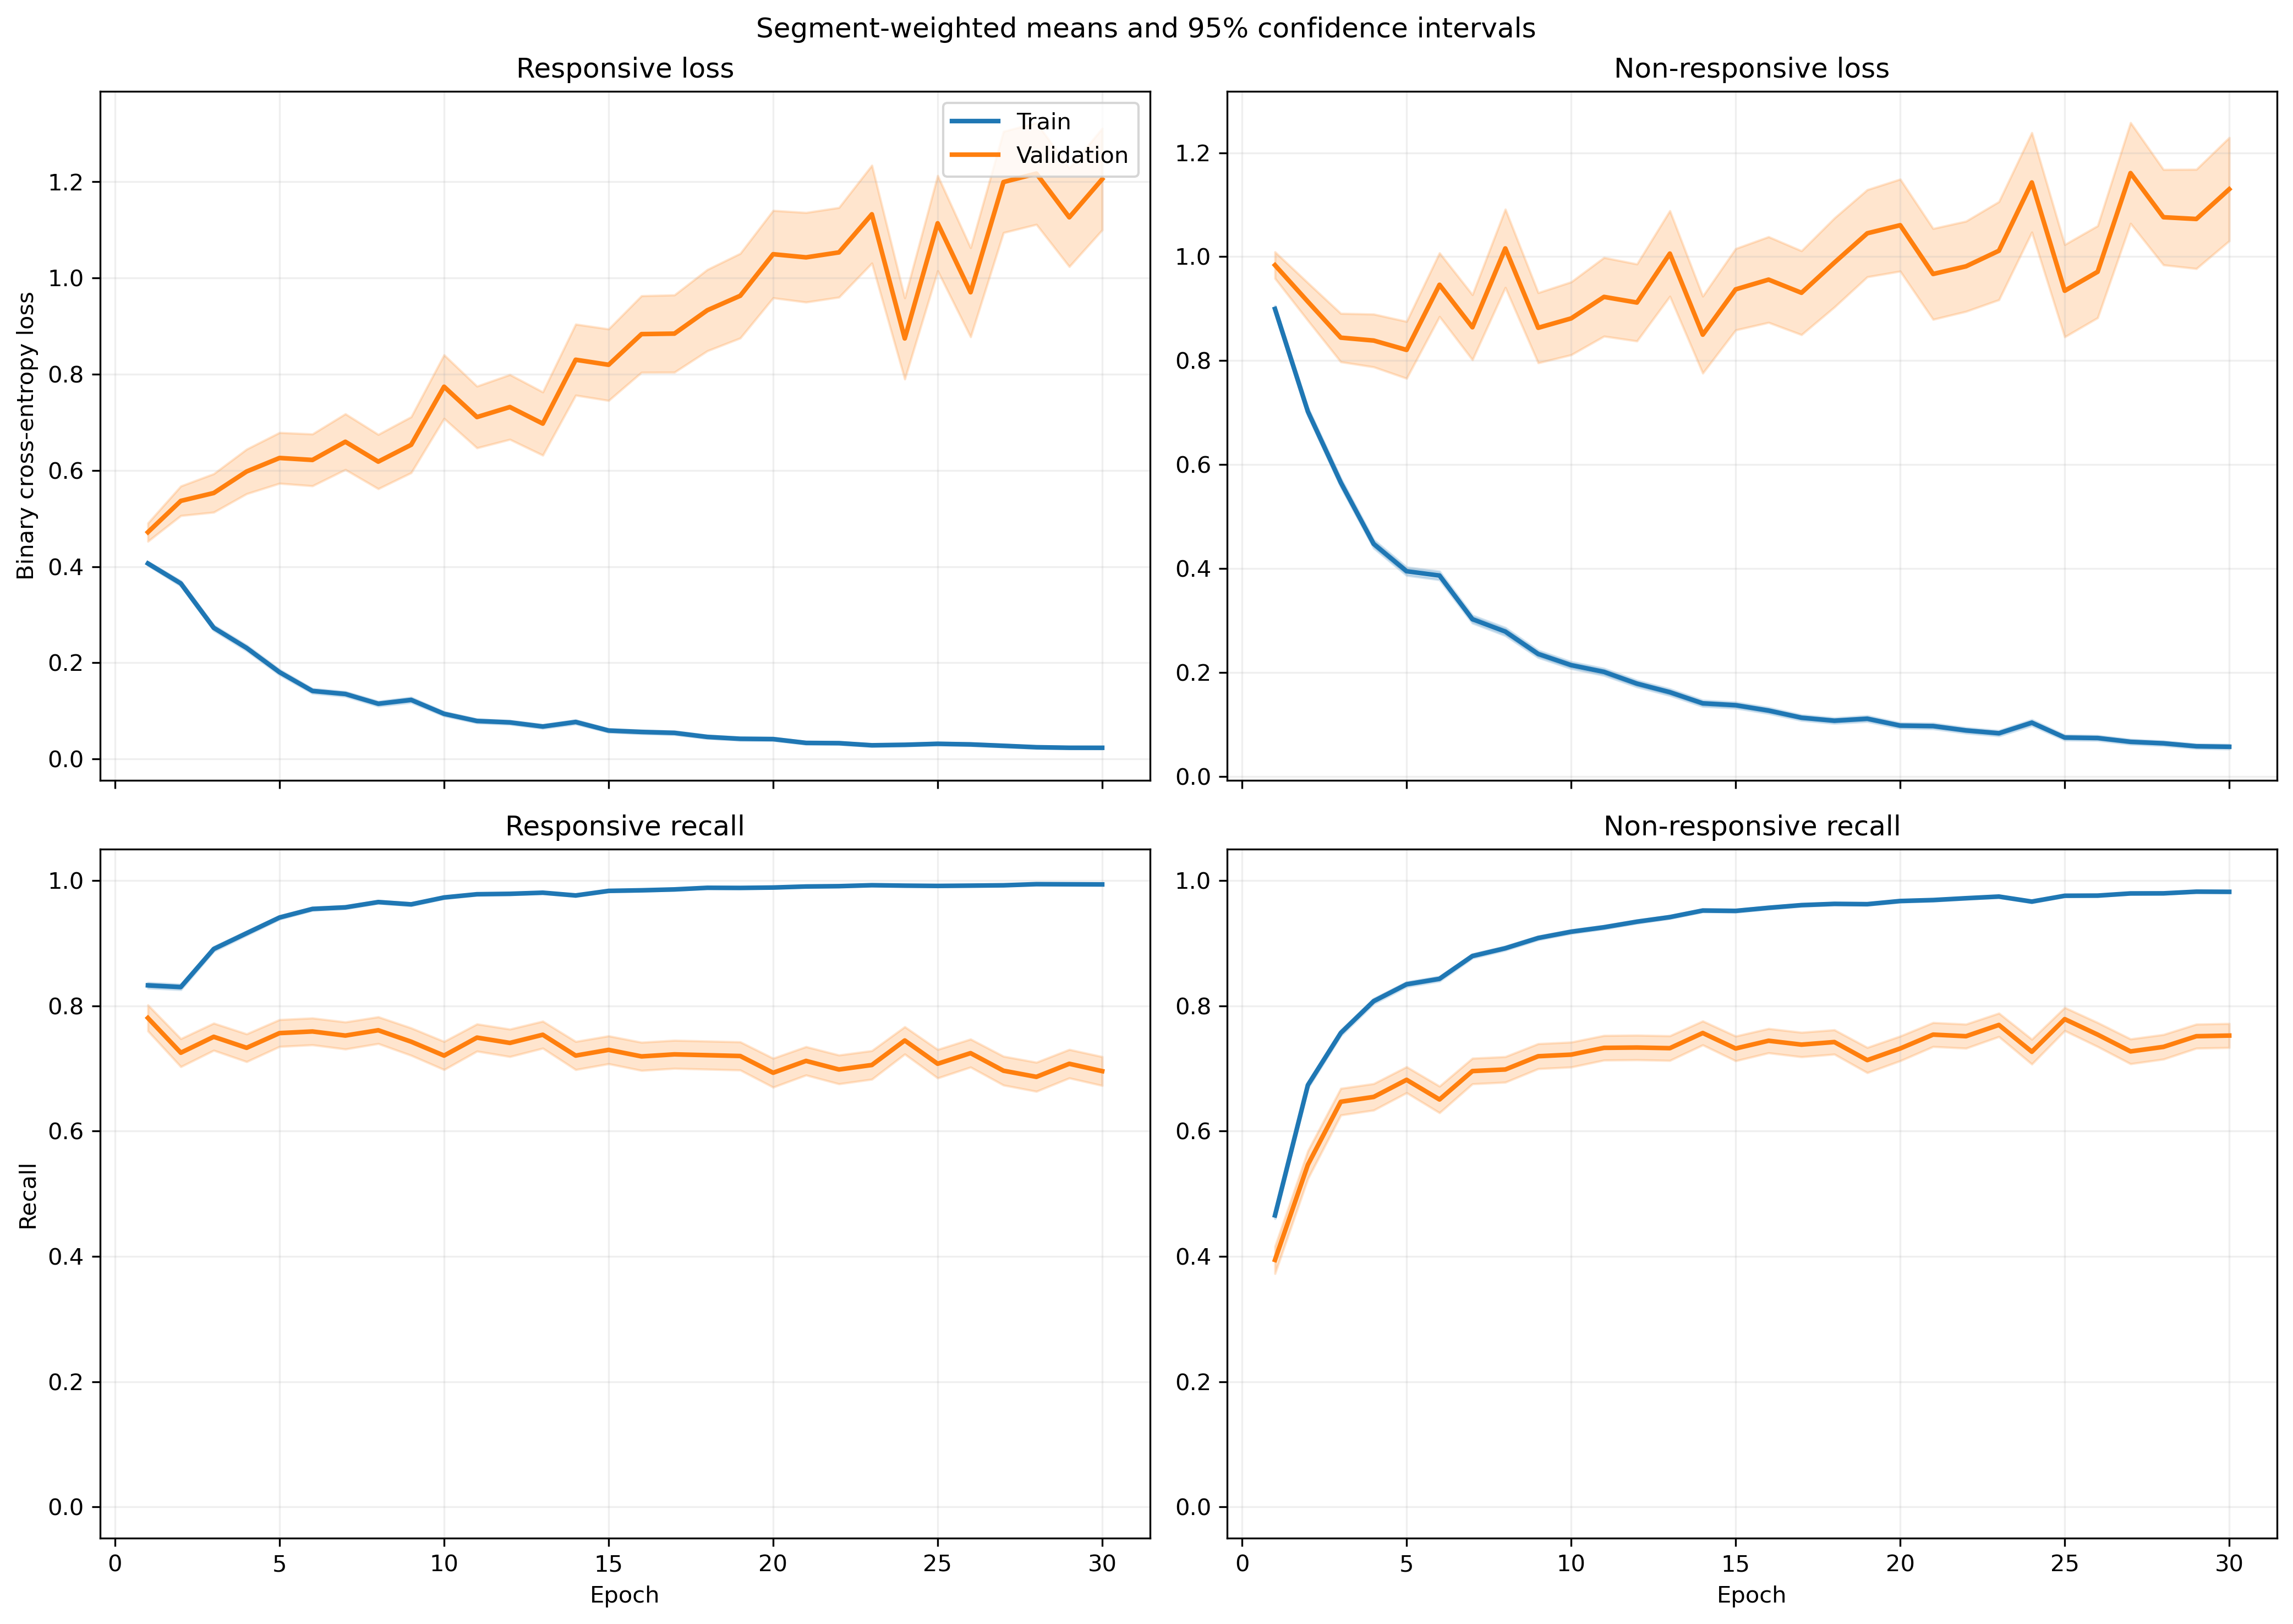

The data file committed next to this chart (first rows):
fold, epoch, split, r_loss, r_loss_count, r_loss_sum, r_loss_sum_sq, r_recall, r_recall_count, r_recall_sum, r_recall_sum_sq, nr_loss, nr_loss_count, nr_loss_sum, nr_loss_sum_sq, nr_recall, nr_recall_count, nr_recall_sum, nr_recall_sum_sq
1, 1, train, 0.4056, 1513, 613.7, 405, 0.8407, 1513, 1272, 1272, 0.8846, 1940, 1716, 2152, 0.4742, 1940, 920.0, 920.0
1, 1, validation, 0.1819, 19, 3.456, 0.8718, 1.0, 19, 19.0, 19.0, , 0, 0.0, 0.0, , 0, 0.0, 0.0
1, 2, train, 0.3708, 1513, 561, 538.5, 0.8367, 1513, 1266, 1266, 0.666, 1940, 1292, 1952, 0.6897, 1940, 1338, 1338
1, 2, validation, 0.1674, 19, 3.181, 2.666, 0.9474, 19, 18.0, 18.0, , 0, 0.0, 0.0, , 0, 0.0, 0.0
1, 3, train, 0.2402, 1513, 363.4, 383.6, 0.9009, 1513, 1363, 1363, 0.5966, 1940, 1157, 2234, 0.7593, 1940, 1473, 1473
1, 3, validation, 0.2018, 19, 3.834, 5.53, 0.8947, 19, 17.0, 17.0, , 0, 0.0, 0.0, , 0, 0.0, 0.0
1, 4, train, 0.2736, 1513, 413.9, 644, 0.9035, 1513, 1367, 1367, 0.4063, 1940, 788.2, 1555, 0.8387, 1940, 1627, 1627
1, 4, validation, 0.3033, 19, 5.762, 13.18, 0.8947, 19, 17.0, 17.0, , 0, 0.0, 0.0, , 0, 0.0, 0.0
1, 5, train, 0.2711, 1513, 410.2, 670.8, 0.9022, 1513, 1365, 1365, 0.3186, 1940, 618.1, 1110, 0.8686, 1940, 1685, 1685
1, 5, validation, 0.326, 19, 6.193, 15.78, 0.8947, 19, 17.0, 17.0, , 0, 0.0, 0.0, , 0, 0.0, 0.0
1, 6, train, 0.1839, 1513, 278.2, 454.9, 0.9319, 1513, 1410, 1410, 0.3242, 1940, 629, 1229, 0.8686, 1940, 1685, 1685
1, 6, validation, 0.2978, 19, 5.659, 13.22, 0.8947, 19, 17.0, 17.0, , 0, 0.0, 0.0, , 0, 0.0, 0.0
1, 7, train, 0.1245, 1513, 188.4, 288, 0.961, 1513, 1454, 1454, 0.3188, 1940, 618.4, 1270, 0.8737, 1940, 1695, 1695
1, 7, validation, 0.236, 19, 4.483, 8.059, 0.8947, 19, 17.0, 17.0, , 0, 0.0, 0.0, , 0, 0.0, 0.0
1, 8, train, 0.1059, 1513, 160.2, 299.8, 0.9716, 1513, 1470, 1470, 0.2801, 1940, 543.4, 1295, 0.8943, 1940, 1735, 1735
1, 8, validation, 0.2703, 19, 5.135, 10.6, 0.8947, 19, 17.0, 17.0, , 0, 0.0, 0.0, , 0, 0.0, 0.0
1, 9, train, 0.1079, 1513, 163.2, 229.5, 0.9663, 1513, 1462, 1462, 0.2442, 1940, 473.8, 1062, 0.9093, 1940, 1764, 1764
1, 9, validation, 0.3785, 19, 7.191, 12.84, 0.7895, 19, 15.0, 15.0, , 0, 0.0, 0.0, , 0, 0.0, 0.0
1, 10, train, 0.1505, 1513, 227.7, 470.2, 0.9484, 1513, 1435, 1435, 0.1847, 1940, 358.3, 894.2, 0.9371, 1940, 1818, 1818
1, 10, validation, 0.3933, 19, 7.473, 20.89, 0.8421, 19, 16.0, 16.0, , 0, 0.0, 0.0, , 0, 0.0, 0.0
1, 11, train, 0.08608, 1513, 130.2, 182.5, 0.9782, 1513, 1480, 1480, 0.1763, 1940, 342, 642.6, 0.9356, 1940, 1815, 1815
1, 11, validation, 0.4277, 19, 8.125, 17.58, 0.8421, 19, 16.0, 16.0, , 0, 0.0, 0.0, , 0, 0.0, 0.0
1, 12, train, 0.06428, 1513, 97.26, 168.2, 0.9822, 1513, 1486, 1486, 0.198, 1940, 384.2, 838.8, 0.9273, 1940, 1799, 1799
1, 12, validation, 0.3236, 19, 6.148, 11.54, 0.8421, 19, 16.0, 16.0, , 0, 0.0, 0.0, , 0, 0.0, 0.0
1, 13, train, 0.06096, 1513, 92.24, 190.8, 0.9841, 1513, 1489, 1489, 0.1568, 1940, 304.2, 762.6, 0.9433, 1940, 1830, 1830
1, 13, validation, 0.3947, 19, 7.5, 20.69, 0.8421, 19, 16.0, 16.0, , 0, 0.0, 0.0, , 0, 0.0, 0.0
1, 14, train, 0.08376, 1513, 126.7, 230.1, 0.9716, 1513, 1470, 1470, 0.1417, 1940, 274.8, 637.1, 0.9495, 1940, 1842, 1842
1, 14, validation, 0.3267, 19, 6.208, 15.93, 0.8421, 19, 16.0, 16.0, , 0, 0.0, 0.0, , 0, 0.0, 0.0
1, 15, train, 0.05082, 1513, 76.89, 100.3, 0.9881, 1513, 1495, 1495, 0.1368, 1940, 265.4, 598.4, 0.9505, 1940, 1844, 1844
1, 15, validation, 0.322, 19, 6.117, 14.74, 0.8947, 19, 17.0, 17.0, , 0, 0.0, 0.0, , 0, 0.0, 0.0
1, 16, train, 0.07333, 1513, 110.9, 260.4, 0.9795, 1513, 1482, 1482, 0.1458, 1940, 282.8, 626.6, 0.9464, 1940, 1836, 1836
1, 16, validation, 0.2534, 19, 4.815, 12.21, 0.8947, 19, 17.0, 17.0, , 0, 0.0, 0.0, , 0, 0.0, 0.0
1, 17, train, 0.06103, 1513, 92.34, 149.4, 0.9841, 1513, 1489, 1489, 0.1011, 1940, 196.1, 408.7, 0.9588, 1940, 1860, 1860
1, 17, validation, 0.4415, 19, 8.388, 25.53, 0.8947, 19, 17.0, 17.0, , 0, 0.0, 0.0, , 0, 0.0, 0.0
1, 18, train, 0.04772, 1513, 72.2, 124.6, 0.9888, 1513, 1496, 1496, 0.1108, 1940, 214.9, 420.8, 0.9588, 1940, 1860, 1860
1, 18, validation, 0.2838, 19, 5.391, 13.89, 0.8947, 19, 17.0, 17.0, , 0, 0.0, 0.0, , 0, 0.0, 0.0
1, 19, train, 0.03464, 1513, 52.41, 117.6, 0.9921, 1513, 1501, 1501, 0.1143, 1940, 221.6, 609, 0.9608, 1940, 1864, 1864
1, 19, validation, 0.3295, 19, 6.261, 17.14, 0.8947, 19, 17.0, 17.0, , 0, 0.0, 0.0, , 0, 0.0, 0.0
1, 20, train, 0.03416, 1513, 51.68, 98.07, 0.9934, 1513, 1503, 1503, 0.08931, 1940, 173.3, 434, 0.9701, 1940, 1882, 1882
1, 20, validation, 0.4071, 19, 7.735, 26.81, 0.8947, 19, 17.0, 17.0, , 0, 0.0, 0.0, , 0, 0.0, 0.0
1, 21, train, 0.01663, 1513, 25.17, 39.79, 0.9954, 1513, 1506, 1506, 0.1333, 1940, 258.5, 806.3, 0.9582, 1940, 1859, 1859
1, 21, validation, 0.2653, 19, 5.041, 14.25, 0.8947, 19, 17.0, 17.0, , 0, 0.0, 0.0, , 0, 0.0, 0.0
1, 22, train, 0.05915, 1513, 89.5, 231.1, 0.9835, 1513, 1488, 1488, 0.07524, 1940, 146, 417.4, 0.9753, 1940, 1892, 1892
1, 22, validation, 0.4795, 19, 9.11, 41.14, 0.8947, 19, 17.0, 17.0, , 0, 0.0, 0.0, , 0, 0.0, 0.0
1, 23, train, 0.02304, 1513, 34.85, 66.87, 0.9954, 1513, 1506, 1506, 0.07305, 1940, 141.7, 418.3, 0.9773, 1940, 1896, 1896
1, 23, validation, 0.4289, 19, 8.15, 34.13, 0.8947, 19, 17.0, 17.0, , 0, 0.0, 0.0, , 0, 0.0, 0.0
1, 24, train, 0.04468, 1513, 67.6, 151.3, 0.9907, 1513, 1499, 1499, 0.04903, 1940, 95.12, 252.8, 0.9845, 1940, 1910, 1910
1, 24, validation, 0.6636, 19, 12.61, 55.7, 0.8421, 19, 16.0, 16.0, , 0, 0.0, 0.0, , 0, 0.0, 0.0
1, 25, train, 0.02884, 1513, 43.63, 92.83, 0.9941, 1513, 1504, 1504, 0.06654, 1940, 129.1, 342.3, 0.9784, 1940, 1898, 1898
1, 25, validation, 0.422, 19, 8.018, 30.43, 0.8947, 19, 17.0, 17.0, , 0, 0.0, 0.0, , 0, 0.0, 0.0
1, 26, train, 0.04984, 1513, 75.4, 148.2, 0.9835, 1513, 1488, 1488, 0.04878, 1940, 94.63, 289.5, 0.9856, 1940, 1912, 1912
1, 26, validation, 0.7047, 19, 13.39, 61.99, 0.7895, 19, 15.0, 15.0, , 0, 0.0, 0.0, , 0, 0.0, 0.0
1, 27, train, 0.05522, 1513, 83.55, 173.3, 0.9788, 1513, 1481, 1481, 0.07007, 1940, 135.9, 430.9, 0.9804, 1940, 1902, 1902
1, 27, validation, 0.5684, 19, 10.8, 49.8, 0.8421, 19, 16.0, 16.0, , 0, 0.0, 0.0, , 0, 0.0, 0.0
1, 28, train, 0.04802, 1513, 72.65, 150.8, 0.9874, 1513, 1494, 1494, 0.06, 1940, 116.4, 269.4, 0.9768, 1940, 1895, 1895
1, 28, validation, 0.3892, 19, 7.395, 19.41, 0.8421, 19, 16.0, 16.0, , 0, 0.0, 0.0, , 0, 0.0, 0.0
1, 29, train, 0.02214, 1513, 33.5, 64.89, 0.996, 1513, 1507, 1507, 0.06133, 1940, 119, 272.7, 0.9809, 1940, 1903, 1903
1, 29, validation, 0.1848, 19, 3.51, 5.268, 0.8947, 19, 17.0, 17.0, , 0, 0.0, 0.0, , 0, 0.0, 0.0
1, 30, train, 0.04993, 1513, 75.55, 134.1, 0.9841, 1513, 1489, 1489, 0.03206, 1940, 62.2, 157.3, 0.9902, 1940, 1921, 1921
1, 30, validation, 0.4741, 19, 9.008, 34.02, 0.8947, 19, 17.0, 17.0, , 0, 0.0, 0.0, , 0, 0.0, 0.0
... 1,140 more rows
